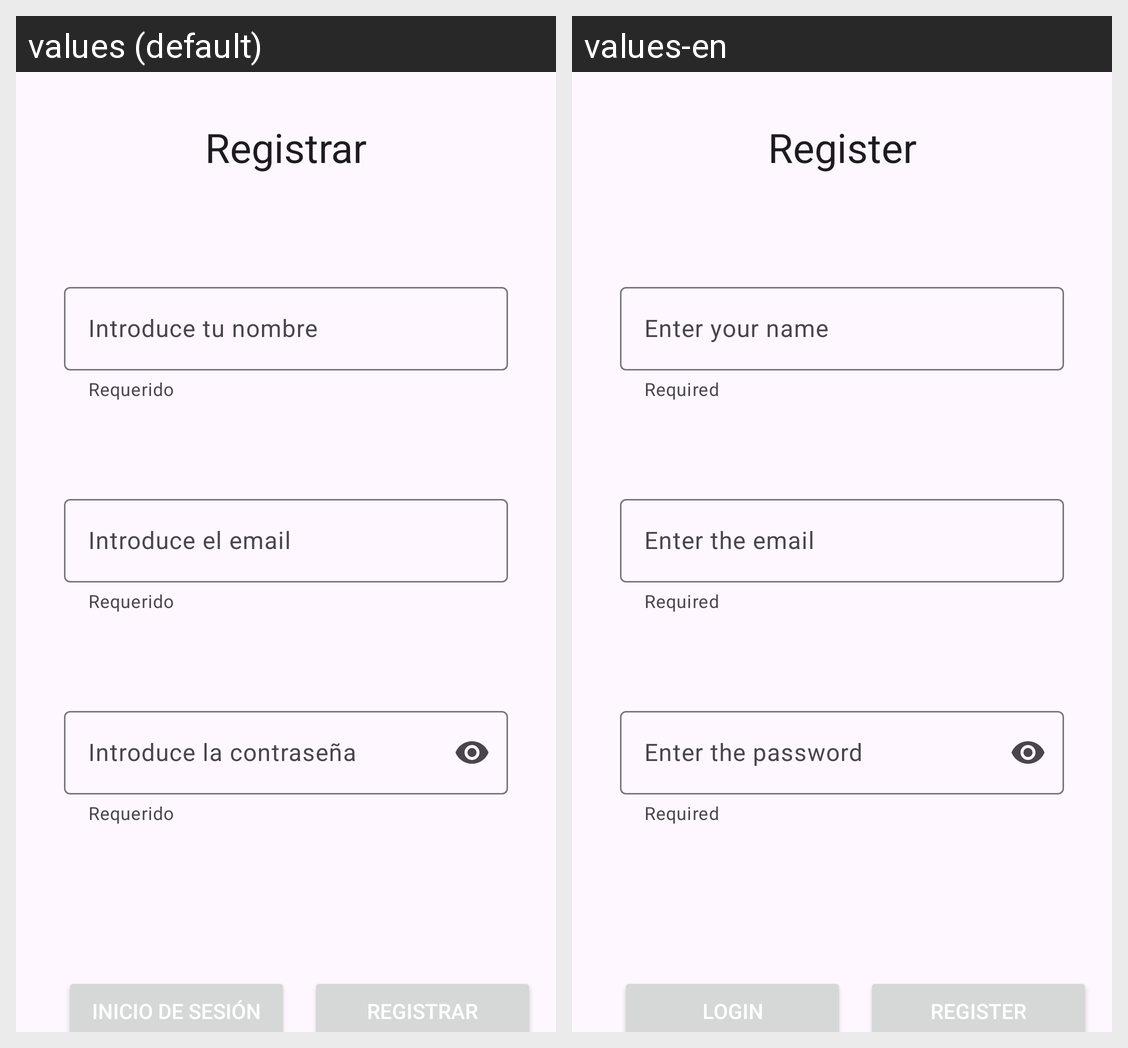

Strings drawn on this Android screen and how each of the app's shown locales translates them:
Android screen res/layout/activity_register.xml rendered under 2 locales, left to right: values (default), values-en. Device: Nexus 5 (rendered at 1080×1920; each locale shown at half size, 540×960, under a caption strip naming it); theme ProjectTheme.
Strings drawn on this screen, with the default value and each locale's value (text and hints the layout hard-codes, and strings that could not be matched under every locale, appear in the picture but are not listed):

register
  values: Registrar
  values-en: Register

required
  values: Requerido
  values-en: Required

enter_your_name
  values: Introduce tu nombre
  values-en: Enter your name

enter_the_email
  values: Introduce el email
  values-en: Enter the email

enter_the_password
  values: Introduce la contraseña
  values-en: Enter the password

login
  values: Inicio de Sesión
  values-en: Login
